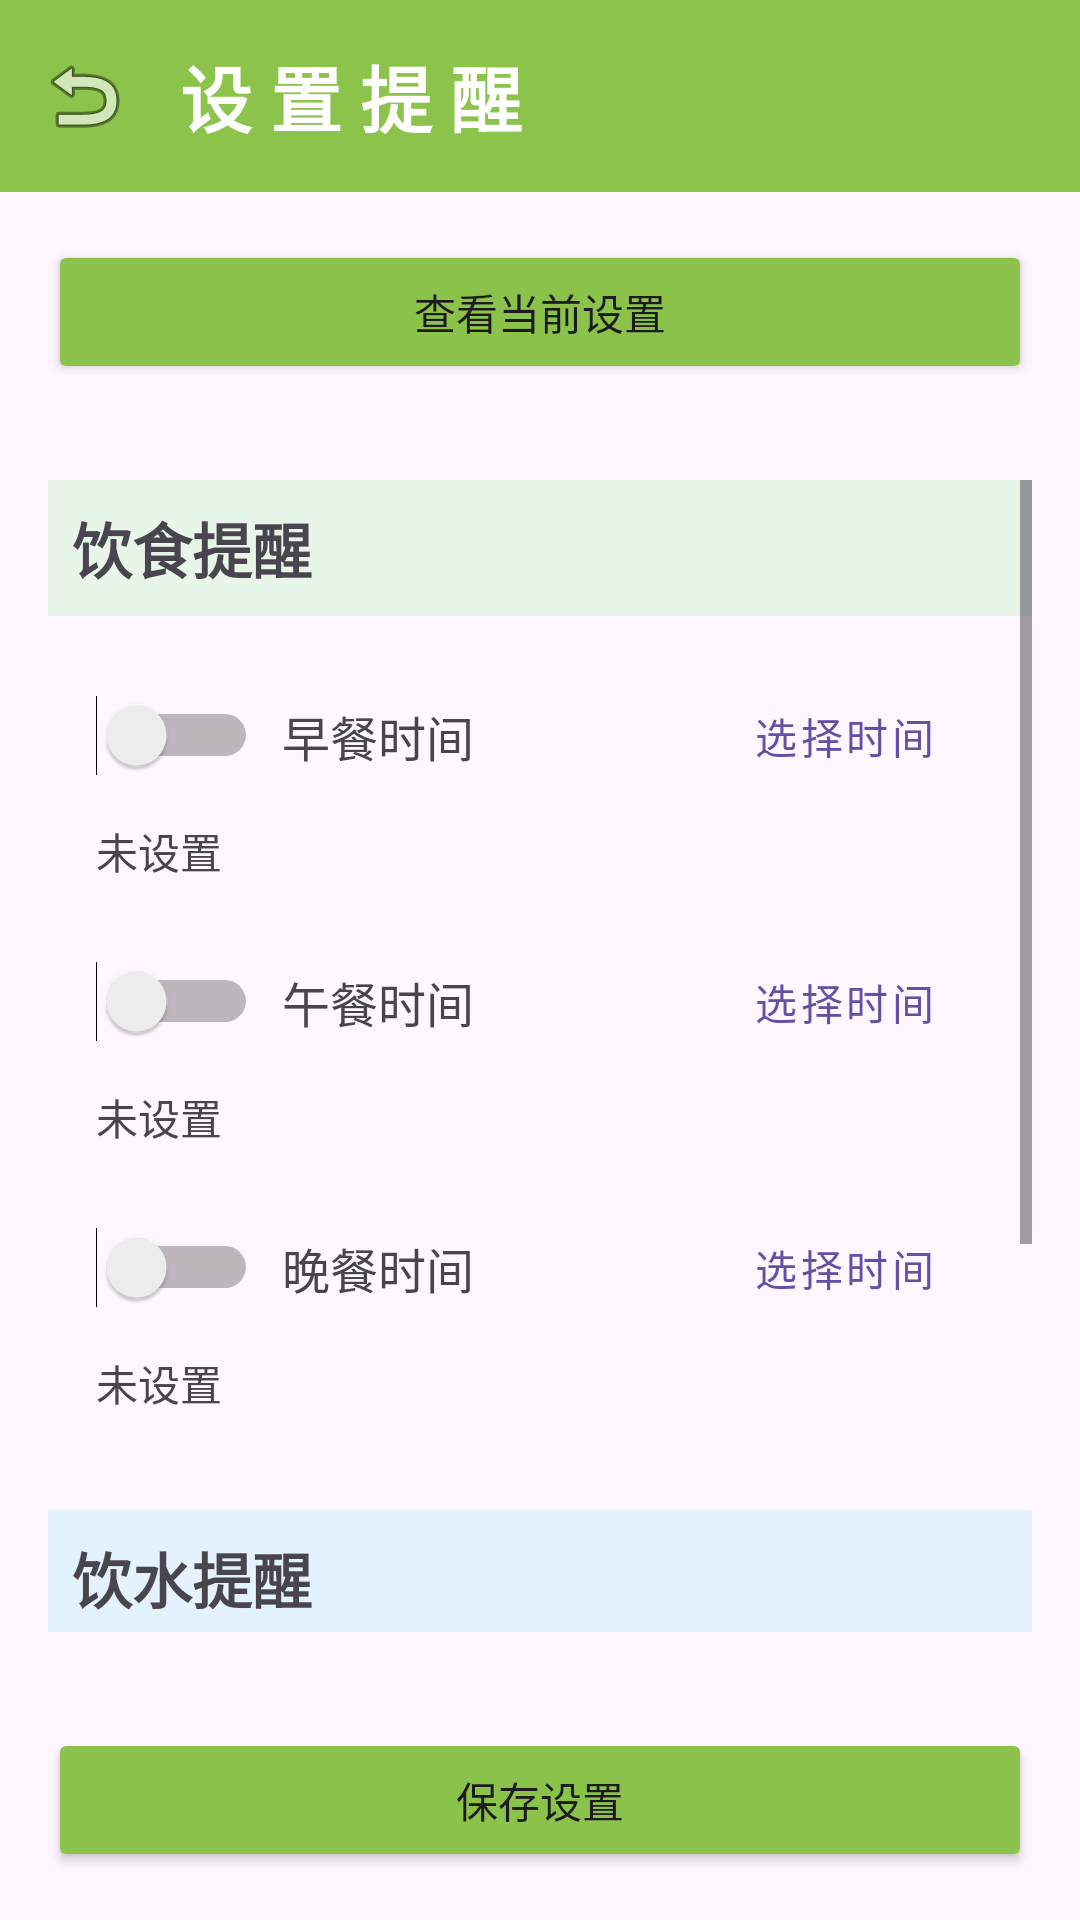

The Android layout XML behind this screen, and the referenced resources:
<!-- AndroidManifest.xml: application theme Theme.HealthyDiet -->
<!-- res/layout/activity_reminder.xml -->
<?xml version="1.0" encoding="utf-8"?>
<LinearLayout xmlns:android="http://schemas.android.com/apk/res/android"
    android:layout_width="match_parent"
    android:layout_height="match_parent"
    xmlns:app="http://schemas.android.com/apk/res-auto"
    android:orientation="vertical">

    
    <androidx.appcompat.widget.Toolbar
        android:id="@+id/toolbar"
        android:layout_width="match_parent"
        android:layout_height="wrap_content"
        android:background="#8BC34A"
        android:backgroundTint="#8CC34B"
        app:layout_constraintEnd_toEndOf="parent"
        app:layout_constraintStart_toStartOf="parent"
        app:layout_constraintTop_toTopOf="parent"
        app:title="设 置 提 醒"
        app:titleTextAppearance="@style/ToolbarTitleStyle"
        app:navigationIcon="@android:drawable/ic_menu_revert"/>

    <Button
        android:id="@+id/viewSettingsButton"
        android:layout_width="match_parent"
        android:layout_height="wrap_content"
        android:layout_margin="16dp"
        android:backgroundTint="#8BC34A"
        android:text="查看当前设置" />

    <ScrollView
        android:layout_width="match_parent"
        android:layout_height="0dp"
        android:layout_weight="1"
        android:padding="16dp">

        <LinearLayout
            android:layout_width="match_parent"
            android:layout_height="wrap_content"
            android:orientation="vertical">

            
            <TextView
                android:layout_width="match_parent"
                android:layout_height="wrap_content"
                android:text="饮食提醒"
                android:textSize="20sp"
                android:textStyle="bold"
                android:padding="8dp"
                android:background="#E8F5E9"/>

            <LinearLayout
                android:id="@+id/mealRemindersLayout"
                android:layout_width="match_parent"
                android:layout_height="wrap_content"
                android:orientation="vertical"
                android:padding="16dp">

                <LinearLayout
                    android:layout_width="match_parent"
                    android:layout_height="wrap_content"
                    android:orientation="horizontal"
                    android:gravity="center_vertical">

                    <Switch
                        android:id="@+id/breakfastSwitch"
                        android:layout_width="wrap_content"
                        android:layout_height="wrap_content"
                        android:checked="false"
                        android:layout_marginEnd="8dp"/>

                    <TextView
                        android:layout_width="0dp"
                        android:layout_height="wrap_content"
                        android:layout_weight="1"
                        android:text="早餐时间"
                        android:textSize="16sp"/>

                    <Button
                        android:id="@+id/breakfastButton"
                        android:layout_width="wrap_content"
                        android:layout_height="wrap_content"
                        android:text="选择时间"
                        style="@style/Widget.MaterialComponents.Button.OutlinedButton"/>
                </LinearLayout>

                <TextView
                    android:id="@+id/breakfastTimeText"
                    android:layout_width="wrap_content"
                    android:layout_height="wrap_content"
                    android:layout_marginTop="4dp"
                    android:text="未设置"
                    android:textSize="14sp"/>

                
                <LinearLayout
                    android:layout_width="match_parent"
                    android:layout_height="wrap_content"
                    android:orientation="horizontal"
                    android:gravity="center_vertical"
                    android:layout_marginTop="16dp">

                    <Switch
                        android:id="@+id/lunchSwitch"
                        android:layout_width="wrap_content"
                        android:layout_height="wrap_content"
                        android:checked="false"
                        android:layout_marginEnd="8dp"/>

                    <TextView
                        android:layout_width="0dp"
                        android:layout_height="wrap_content"
                        android:layout_weight="1"
                        android:text="午餐时间"
                        android:textSize="16sp"/>

                    <Button
                        android:id="@+id/lunchButton"
                        android:layout_width="wrap_content"
                        android:layout_height="wrap_content"
                        android:text="选择时间"
                        style="@style/Widget.MaterialComponents.Button.OutlinedButton"/>
                </LinearLayout>

                <TextView
                    android:id="@+id/lunchTimeText"
                    android:layout_width="wrap_content"
                    android:layout_height="wrap_content"
                    android:layout_marginTop="4dp"
                    android:text="未设置"
                    android:textSize="14sp"/>

                
                <LinearLayout
                    android:layout_width="match_parent"
                    android:layout_height="wrap_content"
                    android:orientation="horizontal"
                    android:gravity="center_vertical"
                    android:layout_marginTop="16dp">

                    <Switch
                        android:id="@+id/dinnerSwitch"
                        android:layout_width="wrap_content"
                        android:layout_height="wrap_content"
                        android:checked="false"
                        android:layout_marginEnd="8dp"/>

                    <TextView
                        android:layout_width="0dp"
                        android:layout_height="wrap_content"
                        android:layout_weight="1"
                        android:text="晚餐时间"
                        android:textSize="16sp"/>

                    <Button
                        android:id="@+id/dinnerButton"
                        android:layout_width="wrap_content"
                        android:layout_height="wrap_content"
                        android:text="选择时间"
                        style="@style/Widget.MaterialComponents.Button.OutlinedButton"/>
                </LinearLayout>

                <TextView
                    android:id="@+id/dinnerTimeText"
                    android:layout_width="wrap_content"
                    android:layout_height="wrap_content"
                    android:layout_marginTop="4dp"
                    android:text="未设置"
                    android:textSize="14sp"/>
            </LinearLayout>

            
            <TextView
                android:layout_width="match_parent"
                android:layout_height="wrap_content"
                android:text="饮水提醒"
                android:textSize="20sp"
                android:textStyle="bold"
                android:padding="8dp"
                android:layout_marginTop="16dp"
                android:background="#E3F2FD"/>

            <LinearLayout
                android:id="@+id/waterReminderLayout"
                android:layout_width="match_parent"
                android:layout_height="wrap_content"
                android:orientation="vertical"
                android:padding="16dp">

                <Switch
                    android:id="@+id/waterSwitch"
                    android:layout_width="wrap_content"
                    android:layout_height="wrap_content"
                    android:checked="false"
                    android:layout_marginEnd="8dp"/>

                <TextView
                    android:layout_width="wrap_content"
                    android:layout_height="wrap_content"
                    android:text="饮水提醒间隔"
                    android:textSize="16sp"/>

                <LinearLayout
                    android:layout_width="match_parent"
                    android:layout_height="wrap_content"
                    android:orientation="vertical"
                    android:layout_marginTop="8dp">

                    <TextView
                        android:layout_width="wrap_content"
                        android:layout_height="wrap_content"
                        android:text="小时"
                        android:textSize="14sp"/>

                    <SeekBar
                        android:id="@+id/waterIntervalHourSeekBar"
                        android:layout_width="match_parent"
                        android:layout_height="wrap_content"
                        android:layout_marginTop="4dp"
                        android:max="12"
                        android:progress="1"/>

                    <TextView
                        android:layout_width="wrap_content"
                        android:layout_height="wrap_content"
                        android:layout_marginTop="16dp"
                        android:text="分钟"
                        android:textSize="14sp"/>

                    <SeekBar
                        android:id="@+id/waterIntervalMinuteSeekBar"
                        android:layout_width="match_parent"
                        android:layout_height="wrap_content"
                        android:layout_marginTop="4dp"
                        android:max="59"
                        android:progress="0"/>

                    <TextView
                        android:id="@+id/waterIntervalText"
                        android:layout_width="wrap_content"
                        android:layout_height="wrap_content"
                        android:layout_marginTop="8dp"
                        android:text="1小时0分钟"
                        android:textSize="16sp"/>
                </LinearLayout>
            </LinearLayout>

        </LinearLayout>
    </ScrollView>

    <Button
        android:id="@+id/saveButton"
        android:layout_width="match_parent"
        android:layout_height="wrap_content"
        android:layout_margin="16dp"
        android:backgroundTint="#8BC34A"
        android:text="保存设置" />

</LinearLayout>
<!-- resources referenced by this layout -->
<resources>
  <style name="ToolbarTitleStyle">
          <item name="android:textStyle">bold</item>  
          <item name="android:textColor">#FFFFFF</item>  
          <item name="android:textSize">24sp</item>    
      </style>
  <style name="Theme.HealthyDiet" parent="Base.Theme.HealthyDiet" />
  <style name="Base.Theme.HealthyDiet" parent="Theme.Material3.DayNight.NoActionBar">
          
          
      </style>
</resources>
